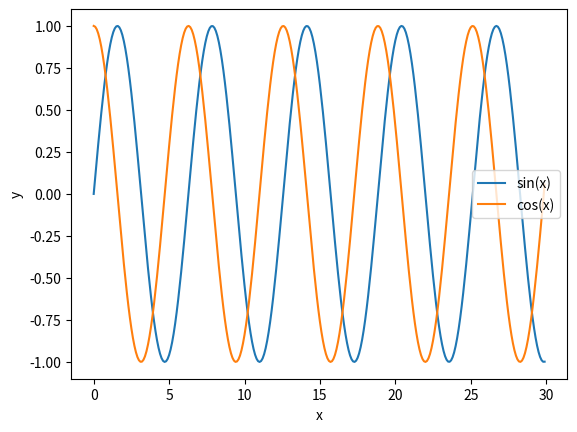

The script that saved this image:
import numpy as np
import pandas as pd
import matplotlib.pyplot as plt

x = np.arange(0,30,0.1)
s=np.sin(x)
c=np.cos(x)
plt.plot(x,s, label='sin(x)')
plt.plot(x,c, label='cos(x)')
plt.xlabel('x')
plt.ylabel('y')
plt.legend()
plt.show()
